Photos from the image-classification dataset "malignant" in the GitHub repository farreledwin/medical-image-analysis-backend. Its 4 classes are: ductal carcinoma, lobular carcinoma, mucinous carcinoma, papillary carcinoma.

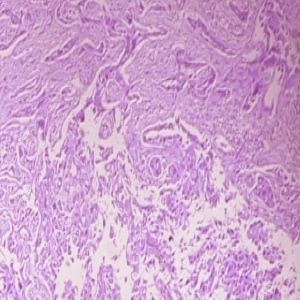
Label: ductal carcinoma

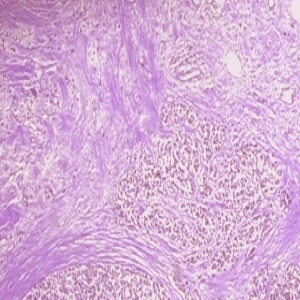
Label: ductal carcinoma

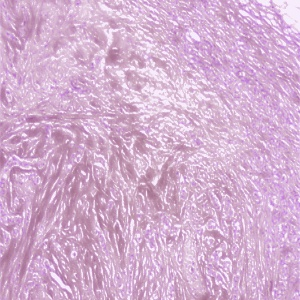
Label: ductal carcinoma

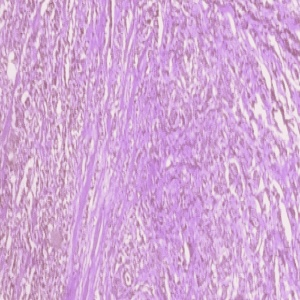
Label: ductal carcinoma

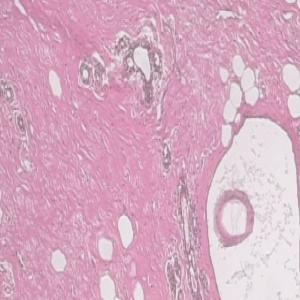
Label: mucinous carcinoma

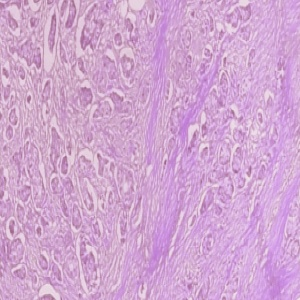
Label: ductal carcinoma
